Run: headless pygame with SDL's dummy video driver; simulated clock (each Clock.tick advances the game by its frame time, no real sleeping); random seed 0; keys injected as events and as key.get_pressed() state; no mouse input.
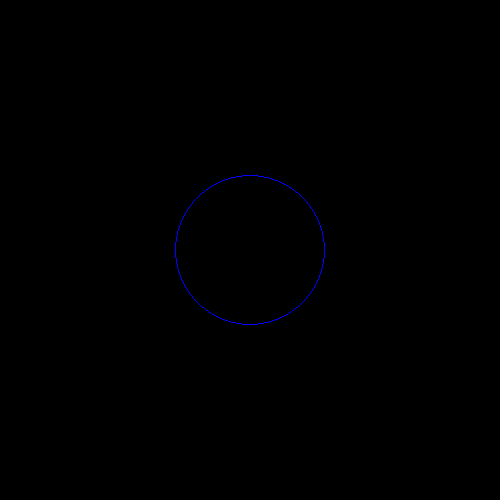
Frame 1 of 4 · flips 1–60 · no input
Frame 2 of 4 · flips 61–180 · tapped SPACE, RETURN · held RIGHT (→), D · screen unchanged from frame 1, image omitted
Frame 3 of 4 · flips 181–300 · held DOWN (↓), S · screen unchanged from frame 2, image omitted
Frame 4 of 4 · flips 301–420 · held LEFT (←), A, UP (↑), W · screen unchanged from frame 3, image omitted

The pygame program that drew these frames:

import pygame
import time

pygame.init()

run = True
screen = pygame.display.set_mode([500,500])

while run:
    for event in pygame.event.get():
        if event.type == pygame.QUIT:
            run = False
    screen.fill((0,0,0))
    pygame.draw.circle(screen, (0,0,255),(250,250),75,width=1)
    pygame.display.flip()
pygame.quit()
